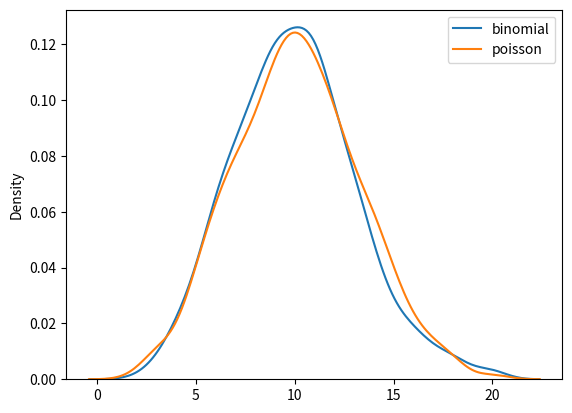

Source code (Python):
# Binom ve Poisson Dağılımı Arasındaki Fark
from numpy import random
import matplotlib.pyplot as plt
import seaborn as sns

sns.distplot(random.binomial(n=1000, p=0.01, size=1000), hist=False, label='binomial')
sns.distplot(random.poisson(lam=10, size=1000), hist=False, label='poisson')

plt.legend()
plt.show()
